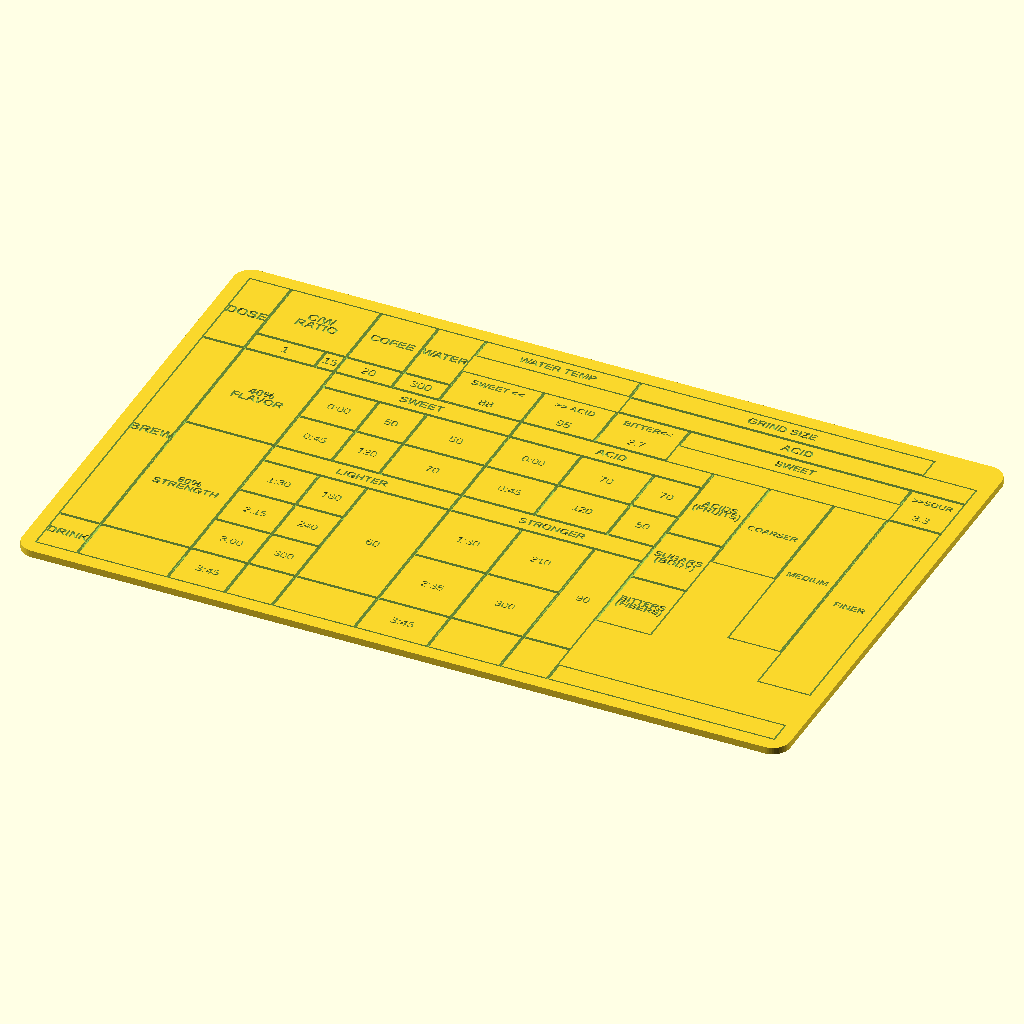
Cell 1: the model at its default parameters.
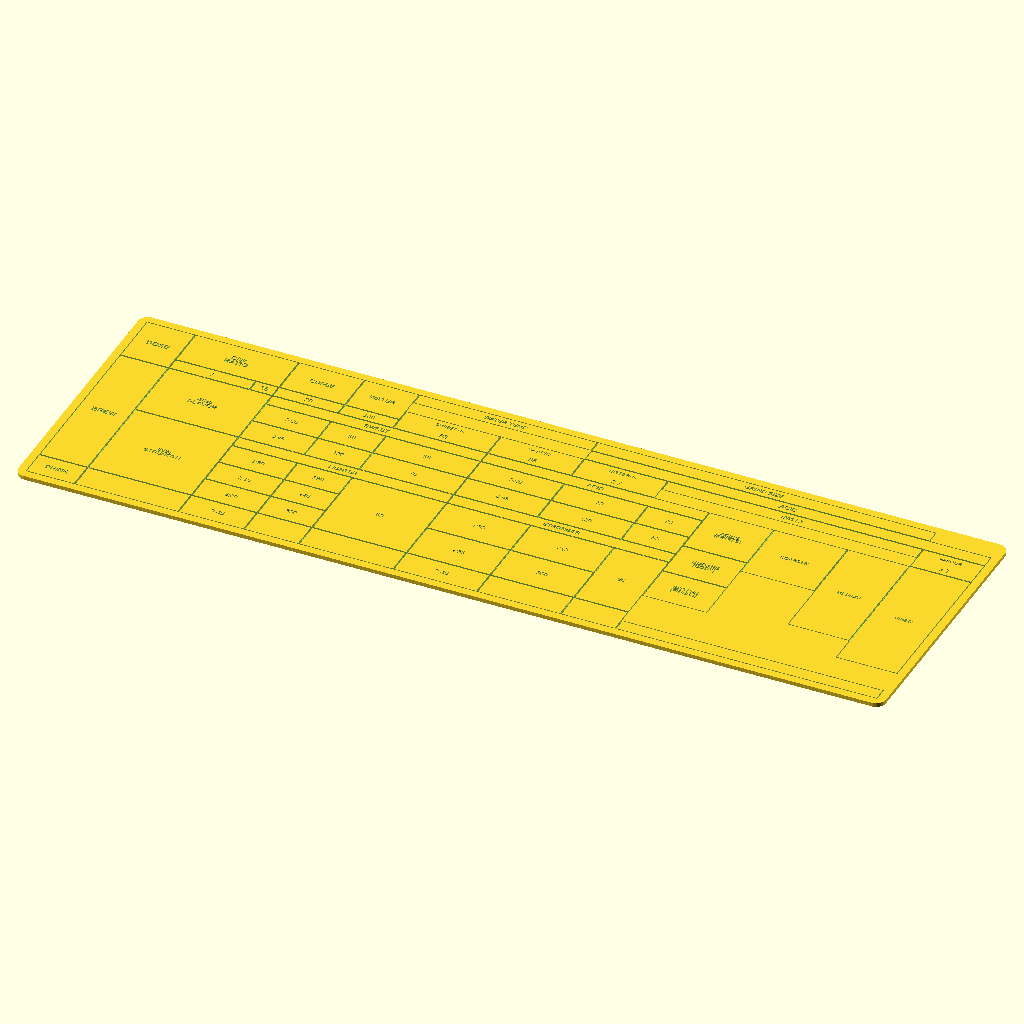
Cell 2: plate_width = 440 (everything else at default).
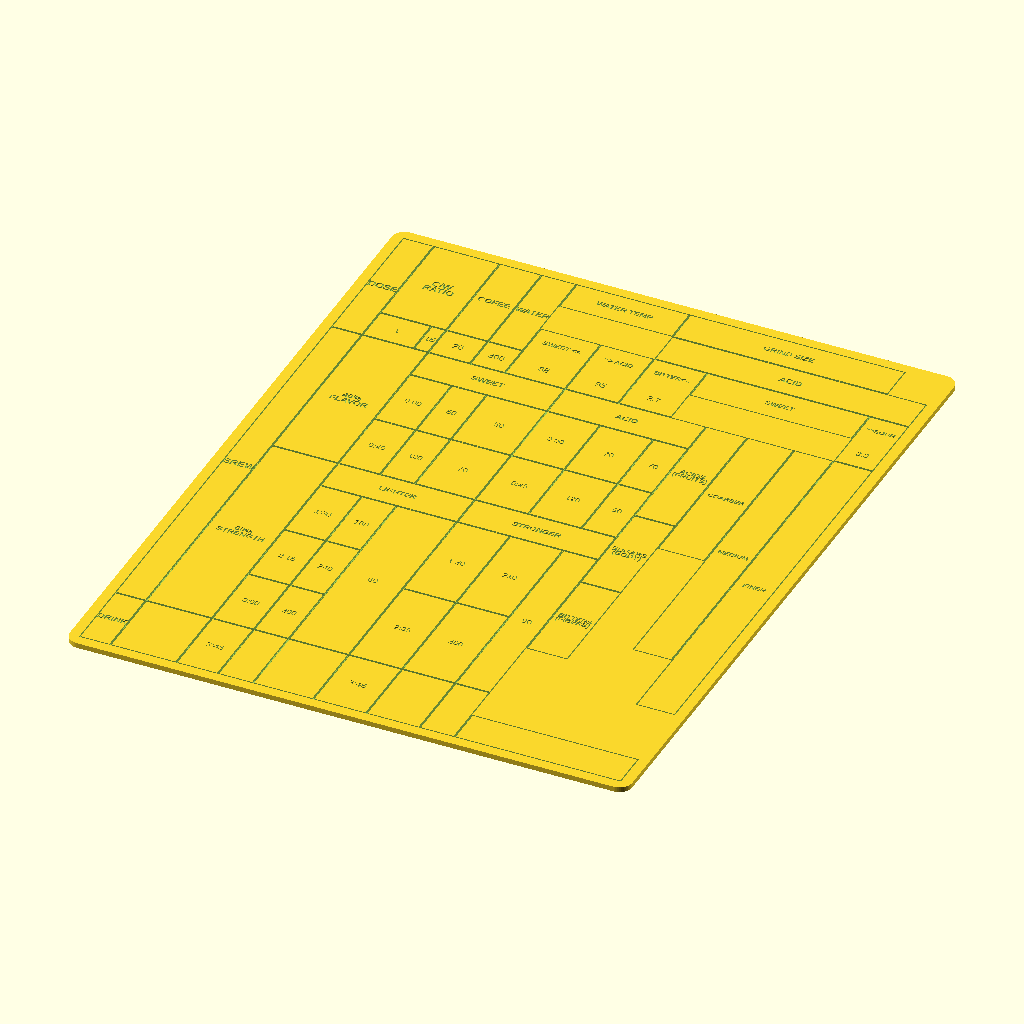
Cell 3 — plate_height set to 280, the other parameters unchanged.
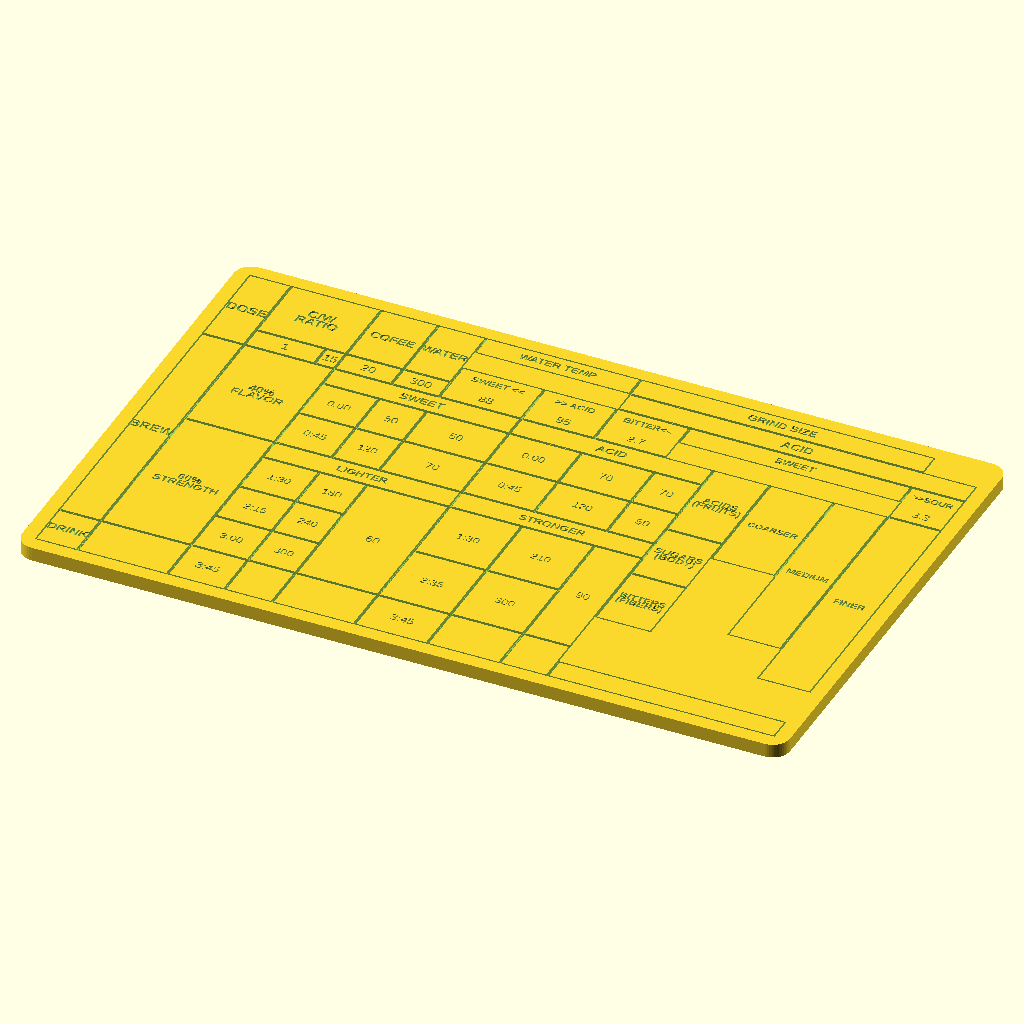
Cell 4: plate_thickness = 4 (everything else at default).
All cells are drawn from the same view direction (rotation 55°, 0°, 25°, orthographic, colour scheme Cornfield), but the view is re-fitted for each cell, so position and scale can differ between cells as well as the parameter.
Source of the model, coffee/pour-over-recipe-plate/pour-over-recipe-table-plate-220x140/pour-over-recipe-table-plate-220x140.scad:
plate_width = 220;
plate_height = 140;
plate_thickness = 2;
corner_radius = 5;

engrave_depth = 0.75;
border_width = 0.45;
margin = 4;

rows = 18;
table_width = plate_width - 2 * margin;
table_height = plate_height - 2 * margin;
row_height = table_height / rows;

// Column proportions exported from the spreadsheet XLSX.
col_edges = [0, 6.13, 16.26, 19.14, 27.39, 34.27, 46.15, 56.65, 67.15, 74.03, 82.16, 91.41, 99.16, 106.91];
col_unit = table_width / col_edges[len(col_edges) - 1];

font_name = "Liberation Sans";
font_bold = "Liberation Sans:style=Bold";

$fn = 48;

function col_left(col) = margin + col_edges[col - 1] * col_unit;
function col_right(col) = margin + col_edges[col] * col_unit;
function row_top(row) = plate_height - margin - (row - 1) * row_height;
function row_bottom(row) = plate_height - margin - row * row_height;
function span_center_x(c1, c2) = (col_left(c1) + col_right(c2)) / 2;
function span_center_y(r1, r2) = (row_top(r1) + row_bottom(r2)) / 2;

module rounded_plate(width, height, radius, thickness) {
  linear_extrude(thickness)
    hull() {
      translate([radius, radius])
        circle(r=radius);
      translate([width - radius, radius])
        circle(r=radius);
      translate([width - radius, height - radius])
        circle(r=radius);
      translate([radius, height - radius])
        circle(r=radius);
    }
}

module engraved_text(txt, x, y, size, font=font_name, halign="center") {
  translate([x, y, plate_thickness - engrave_depth])
    linear_extrude(engrave_depth + 0.08)
      text(txt, size=size, font=font, halign=halign, valign="center");
}

module engraved_line(x, y, width, height) {
  translate([x, y, plate_thickness - engrave_depth])
    cube([width, height, engrave_depth + 0.08]);
}

module merged_border(c1, r1, c2, r2) {
  x1 = col_left(c1);
  x2 = col_right(c2);
  y1 = row_bottom(r2);
  y2 = row_top(r1);

  engraved_line(x1, y1, x2 - x1, border_width);
  engraved_line(x1, y2 - border_width, x2 - x1, border_width);
  engraved_line(x1, y1, border_width, y2 - y1);
  engraved_line(x2 - border_width, y1, border_width, y2 - y1);
}

module span_text(lines, c1, r1, c2, r2, size=2.4, font=font_name) {
  line_spacing = size * 1.12;
  count = len(lines);

  for (i = [0 : count - 1])
    engraved_text(
      lines[i],
      span_center_x(c1, c2),
      span_center_y(r1, r2) + (count - 1) * line_spacing / 2 - i * line_spacing,
      size,
      font
    );
}

module visual_borders() {
  // Top setup block.
  merged_border(1, 1, 1, 4);
  merged_border(2, 1, 3, 3);
  merged_border(2, 4, 2, 4);
  merged_border(3, 4, 3, 4);
  merged_border(4, 1, 4, 3);
  merged_border(4, 4, 4, 4);
  merged_border(5, 1, 5, 3);
  merged_border(5, 4, 5, 4);
  merged_border(6, 1, 7, 1);
  merged_border(6, 3, 6, 4);
  merged_border(7, 3, 7, 4);
  merged_border(8, 1, 12, 1);
  merged_border(8, 2, 13, 2);
  merged_border(8, 3, 8, 4);
  merged_border(9, 3, 12, 3);
  merged_border(13, 3, 13, 4);

  // Brew block.
  merged_border(1, 5, 1, 16);
  merged_border(2, 5, 3, 9);
  merged_border(2, 10, 3, 16);
  merged_border(4, 5, 6, 5);
  merged_border(7, 5, 9, 5);
  merged_border(10, 5, 10, 8);
  merged_border(10, 9, 10, 11);
  merged_border(10, 12, 10, 14);
  merged_border(11, 5, 11, 9);
  merged_border(12, 5, 12, 13);
  merged_border(13, 5, 13, 15);

  merged_border(4, 6, 4, 7);
  merged_border(5, 6, 5, 7);
  merged_border(6, 6, 6, 7);
  merged_border(7, 6, 7, 7);
  merged_border(8, 6, 8, 7);
  merged_border(9, 6, 9, 7);
  merged_border(4, 8, 4, 9);
  merged_border(5, 8, 5, 9);
  merged_border(6, 8, 6, 9);
  merged_border(7, 8, 7, 9);
  merged_border(8, 8, 8, 9);
  merged_border(9, 8, 9, 9);

  merged_border(4, 10, 6, 10);
  merged_border(7, 10, 9, 10);
  merged_border(4, 11, 4, 12);
  merged_border(5, 11, 5, 12);
  merged_border(6, 11, 6, 16);
  merged_border(7, 11, 7, 13);
  merged_border(8, 11, 8, 13);
  merged_border(9, 11, 9, 16);
  merged_border(4, 13, 4, 14);
  merged_border(5, 13, 5, 14);
  merged_border(7, 14, 7, 16);
  merged_border(8, 14, 8, 16);
  merged_border(4, 15, 4, 16);
  merged_border(5, 15, 5, 16);

  // Drink row block.
  merged_border(1, 17, 1, 18);
  merged_border(2, 17, 3, 18);
  merged_border(4, 17, 4, 18);
  merged_border(5, 17, 5, 18);
  merged_border(6, 17, 6, 18);
  merged_border(7, 17, 7, 18);
  merged_border(8, 17, 8, 18);
  merged_border(9, 17, 9, 18);
  merged_border(10, 18, 13, 18);
}

module table_text() {
  span_text(["DOSE"], 1, 1, 1, 4, 3.0, font_bold);
  span_text(["C/W", "RATIO"], 2, 1, 3, 3, 2.9, font_bold);
  span_text(["COFEE"], 4, 1, 4, 3, 2.7, font_bold);
  span_text(["WATER"], 5, 1, 5, 3, 2.7, font_bold);
  span_text(["WATER TEMP"], 6, 1, 7, 1, 2.45, font_bold);
  span_text(["GRIND SIZE"], 8, 1, 12, 1, 2.55, font_bold);
  span_text(["ACID"], 8, 2, 13, 2, 2.7, font_bold);
  span_text(["SWEET <<"], 6, 3, 6, 3, 2.2, font_bold);
  span_text([">> ACID"], 7, 3, 7, 3, 2.15, font_bold);
  span_text(["BITTER<<"], 8, 3, 8, 3, 2.15, font_bold);
  span_text(["SWEET"], 9, 3, 12, 3, 2.35, font_bold);
  span_text([">>SOUR"], 13, 3, 13, 3, 2.1, font_bold);

  span_text(["1"], 2, 4, 2, 4, 2.7);
  span_text(["15"], 3, 4, 3, 4, 2.7);
  span_text(["20"], 4, 4, 4, 4, 2.7);
  span_text(["300"], 5, 4, 5, 4, 2.7);
  span_text(["88"], 6, 4, 6, 4, 2.7);
  span_text(["95"], 7, 4, 7, 4, 2.7);
  span_text(["2.7"], 8, 4, 8, 4, 2.55);
  span_text(["3.3"], 13, 4, 13, 4, 2.55);

  span_text(["BREW"], 1, 5, 1, 16, 3.0, font_bold);
  span_text(["40%", "FLAVOR"], 2, 5, 3, 9, 2.7, font_bold);
  span_text(["SWEET"], 4, 5, 6, 5, 2.6, font_bold);
  span_text(["ACID"], 7, 5, 9, 5, 2.6, font_bold);
  span_text(["ACIDS", "(FRUITS)"], 10, 5, 10, 8, 2.35, font_bold);
  span_text(["COARSER"], 11, 5, 11, 9, 2.1, font_bold);
  span_text(["MEDIUM"], 12, 5, 12, 13, 2.15, font_bold);
  span_text(["FINER"], 13, 5, 13, 15, 2.2, font_bold);

  span_text(["0:00"], 4, 6, 4, 7, 2.45);
  span_text(["50"], 5, 6, 5, 7, 2.55);
  span_text(["50"], 6, 6, 6, 7, 2.55);
  span_text(["0:00"], 7, 6, 7, 7, 2.45);
  span_text(["70"], 8, 6, 8, 7, 2.55);
  span_text(["70"], 9, 6, 9, 7, 2.55);
  span_text(["0:45"], 4, 8, 4, 9, 2.45);
  span_text(["120"], 5, 8, 5, 9, 2.45);
  span_text(["70"], 6, 8, 6, 9, 2.55);
  span_text(["0:45"], 7, 8, 7, 9, 2.45);
  span_text(["120"], 8, 8, 8, 9, 2.45);
  span_text(["50"], 9, 8, 9, 9, 2.55);

  span_text(["SUGARS", "(BODY)"], 10, 9, 10, 11, 2.35, font_bold);
  span_text(["60%", "STRENGTH"], 2, 10, 3, 16, 2.5, font_bold);
  span_text(["LIGHTER"], 4, 10, 6, 10, 2.45, font_bold);
  span_text(["STRONGER"], 7, 10, 9, 10, 2.45, font_bold);
  span_text(["1:30"], 4, 11, 4, 12, 2.45);
  span_text(["180"], 5, 11, 5, 12, 2.45);
  span_text(["60"], 6, 11, 6, 16, 2.55);
  span_text(["1:30"], 7, 11, 7, 13, 2.45);
  span_text(["210"], 8, 11, 8, 13, 2.45);
  span_text(["90"], 9, 11, 9, 16, 2.55);
  span_text(["BITTERS", "(FIBERS)"], 10, 12, 10, 14, 2.25, font_bold);
  span_text(["2:15"], 4, 13, 4, 14, 2.45);
  span_text(["240"], 5, 13, 5, 14, 2.45);
  span_text(["2:35"], 7, 14, 7, 16, 2.45);
  span_text(["300"], 8, 14, 8, 16, 2.45);
  span_text(["3:00"], 4, 15, 4, 16, 2.45);
  span_text(["300"], 5, 15, 5, 16, 2.45);

  span_text(["DRINK"], 1, 17, 1, 18, 2.7, font_bold);
  span_text(["3:45"], 4, 17, 4, 18, 2.55);
  span_text(["3:45"], 7, 17, 7, 18, 2.55);
}

difference() {
  rounded_plate(plate_width, plate_height, corner_radius, plate_thickness);

  visual_borders();
  table_text();
}
Customizer parameters (derived from the source; name, type, default, range or options):
plate_width: number, default 220
plate_height: number, default 140
plate_thickness: number, default 2
corner_radius: number, default 5
engrave_depth: number, default 0.75
border_width: number, default 0.45
margin: number, default 4
rows: number, default 18
font_name: string, default "Liberation Sans"
font_bold: string, default "Liberation Sans:style=Bold"
